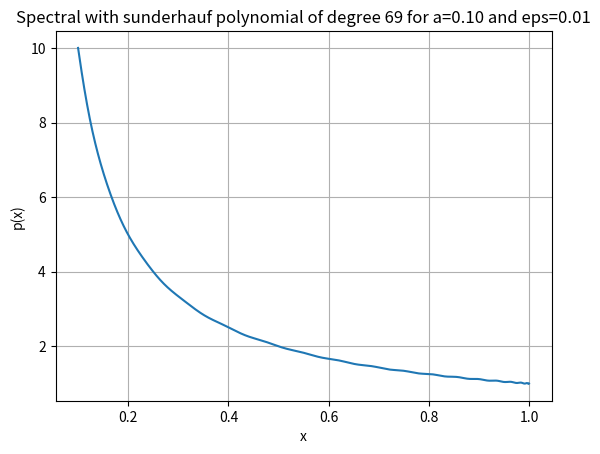
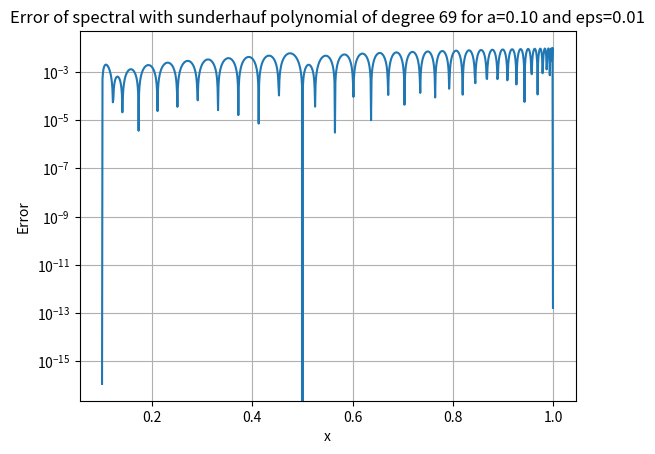

The matplotlib source for these figures, in order:
"""
PolynomialApproximators.py
==========================
Polynomial approximations to 1/x for use as QSVT signal polynomials.

All classes produce odd polynomials p(x) ~ 1/x on [a, 1], where a = sigma_min of
the block-encoded matrix.  Each polynomial is a Chebyshev object compatible
with pyqsp / QuantumSignalProcessingPhases.

Classes
-------
ChebIterPolynomial
    Minimax for the RELATIVE criterion  max_{x in [a,1]} |xp(x)-1|, in closed
    form (Gribling et al., optimal Chebyshev iteration).  The exact optimum for
    the criterion this work imposes; used as the reference base.

SunderhaufPolynomial
    Minimax for the ABSOLUTE criterion  max_{x in [a,1]} |p(x)-1/x|.
    Closed-form recurrence.  Its degree exceeds ChebIter's because the absolute
    criterion is stricter by up to kappa, not because it is a weaker construction.

MangPolynomial
    L2-optimal in theta-space (theta = arccos x), with no uniform certificate; the
    residual is not equioscillatory and can peak near x = a.

SpectralPolynomial
    Minimum-norm interpolating polynomial at all N known eigenvalues.
    Degree d = 3N-1, independent of kappa.  No continuous guarantee between
    eigenvalues; must be used with a continuous backbone for QSVT.

References
----------
Gribling et al., arXiv:2109.04248; Mang et al., CCIS 2744 (2026);
Sunderhauf et al., arXiv:2507.15537.
"""

import math
import numpy as np
from numpy.polynomial.chebyshev import Chebyshev
import numpy as np
import matplotlib.pyplot as plt
import matplotlib.ticker as ticker



# ==============================================================================
# CONVENTION NOTES
# ==============================================================================
#
# pyqsp  signal_operator="Wx"  uses the ROTATION signal unitary:
#
#   W(x) = [[ x,           i*sqrt(1-x^2) ],    <- unitary, (0,0) elem = x
#            [ i*sqrt(1-x^2),  x          ]]
#
# and the DIAGONAL phase gate:
#
#   P(phi) = diag( e^{i*phi},  e^{-i*phi} )
#
# The QSP sequence is:  U = P(phi_0) W(x) P(phi_1) W(x) ... W(x) P(phi_d)
# and for an ODD polynomial p(x):  Re( U[0,0] ) = p(x).
#
# -- Block encoding ---------------------------------------------------------
# To match the Wx rotation signal, the (2N x 2N) block encoding must be:
#
#   U_BE = [[ A,              i*sqrt(I - A A^dag) ],
#            [ i*sqrt(I - A^dag A),     A^dag      ]]
#
# Note the i factors and the +A^dag (not -A^dag) in the bottom-right corner.
# This ensures that, for each singular value sigma_i, the effective 2x2
# block is exactly W(sigma_i).
#
# -- Phase gate in Qiskit ---------------------------------------------------
# Qiskit's  Rz(theta) = diag( e^{-i*theta/2},  e^{+i*theta/2} )
# We need   P(phi)    = diag( e^{+i*phi},       e^{-i*phi}     )
# => use    qc.rz(-2*phi, ancilla)     (Z-rotation, NOT X-rotation)
#
# -- Statevector extraction -------------------------------------------------
# Circuit: QuantumCircuit(q_anc, q_data)
# Qiskit statevector ordering: |data[n-1]...data[0], anc[0]>
#   => index k = data_idx * 2 + anc_bit
# Post-select ancilla=0: sv.data[0::2]  (even indices, data order preserved)
# The solution direction is in the REAL PART of the extracted amplitudes.
#
# ==============================================================================
# Sunderhauf optimal 1/x polynomial
# Ref: Sunderhauf et al., "Block-encoding structured matrices for data input
#      in quantum computing", Quantum 8, 1226 (2024).
# ==============================================================================

# ==============================================================================
# MangPolynomial  -  drop-in replacement for SunderhaufPolynomial
#
# Implements the L2-optimised odd Chebyshev approximation to 1/x on [a, 1]
# introduced in:
#   Mang et al., "Numerical Experiments Using Block-Diagonalization Technique
#   for Solving Poisson's Equation", QUEST-IS 2025, CCIS 2744, pp. 167-174, 2026.
#   (eq. 4 of that paper)
#
# -- What it does -------------------------------------------------------------
# Mang et al. parameterise x = cos(theta) and minimise the L2 residual
#
#   C(w) = || Sum_i w_i cos((2i+1)theta)  -  1/(2 kappa cos theta) ||^2_{L^2(theta)}
#
# over theta in [0, arccos(a)], where a = 1/kappa in their setting but we keep a
# as a general lower bound matching the SunderhaufPolynomial interface.
#
# This is ordinary least squares on the odd-Chebyshev basis {T_{2i+1}(x)}:
#   T_{2i+1}(cos theta) = cos((2i+1)theta)
# so the solution is: w = (A^T A)^-1 A^T t  (via numpy.linalg.lstsq).
#
# The resulting polynomial in x is:
#   p(x) = (2/a) . Sum_i w_i . T_{2i+1}(x)          [approximates 1/x on [a,1]]
#
# (Factor 2/a rather than 2kappa because we use general a = sigma_min, not 1/kappa.)
#
# -- Why it uses fewer terms than Sunderhauf --------------------------------
# Sunderhauf guarantees Linf < eps uniformly on [a, 1] - the hardest error metric.
# Mang minimises L2 over theta, which weights all angles equally.  Near x = a
# (large theta), where 1/x is largest and hardest to approximate, the L2 metric
# allows more pointwise error than Linf does.  The result is lower degree at
# the cost of elevated relative error near x = a.
#
# Degree comparison at kappa = 117.63 (relative criterion, eps = 0.01):
#   ChebIter d = 623   Mang d = 639   Sunderhauf d = 1103
# ChebIter is the exact optimum; Mang is within 3-14% of it across eps, and
# Sunderhauf's larger degree is criterion mismatch (absolute vs relative,
# a factor of up to kappa by eq. critRelation), not weaker construction.
#
# -- Which base to use -----------------------------------------------------
# Use ChebIter when a provably optimal baseline for the relative criterion is
#   wanted; this is the reference base in the paper.
# Use Mang when degree is the binding constraint and no uniform certificate is
#   required.
# Use Sunderhauf when the solution error, rather than the residual, is what
#   must be controlled.
# All three are correctable; the spectral correction is agnostic to the base.
#
# -- Interface (identical to SunderhaufPolynomial) --------------------------
#   MangPolynomial.mindegree(epsilon, a)        -> int   (minimum odd degree)
#   MangPolynomial.poly(d, a)                   -> Chebyshev object
#   MangPolynomial.error_for_degree(d, a)       -> float (empirical Linf estimate)
#
# The Chebyshev object returned by poly() is normalised so its Linf norm on
# [-1, 1] equals the reciprocal of the success-probability normalisation M,
# exactly matching what _compute_phases() in myQSVT expects.
#
# -- Degree selection -------------------------------------------------------
# mindegree() uses a bisection search: it evaluates error_for_degree() at
# candidate degrees and returns the smallest odd d such that the estimated
# Linf error on [a, 1] is below epsilon.  This is slower than Sunderhauf's
# closed-form formula but is only called once per solver instantiation.
# ==============================================================================



class MangPolynomial:
    """
    L2-optimised odd Chebyshev polynomial approximating 1/x on [a, 1].

    Drop-in replacement for SunderhaufPolynomial.  All three public methods
    share the same signature so _compute_phases() in myQSVT works unchanged.

    Ref: Mang et al., QUEST-IS 2025, CCIS 2744 (2026), eq. 4.
    """

    # Minimum quadrature points for the L2 fit.
    # The actual count is max(_N_THETA_MIN, 4*n_terms) - see _lstsq_coeffs.
    _N_THETA_MIN: int = 2000

    # Number of sample points used to estimate the Linf error in error_for_degree.
    _N_LINF: int = 4000

    # ------------------------------------------------------------------
    # Internal helpers
    # ------------------------------------------------------------------

    @staticmethod
    def _lstsq_coeffs(d: int, a: float) -> np.ndarray:
        """
        Solve the L2 problem (eq. 4 of Mang et al.) and return the weight
        vector w of length (d+1)//2.

        Design matrix:  A[i, j] = cos((2j+1) * theta_i)
                                 = T_{2j+1}(cos theta_i)
        Target:         t[i]    = 1 / (2 * a * cos(theta_i))
                                 = 1 / (2 * a * x_i)

        The target is 1/(2a . x), i.e. (1/2a) . 1/x.  Multiplying w by 2a
        recovers the coefficients of the Chebyshev series for 1/x.

        Returns w (unnormalised); the caller applies the 2a factor.
        """
        n_terms   = (d + 1) // 2    # number of odd Chebyshev terms T_1, T_3, ...

        # N_THETA must exceed n_terms to keep the system overdetermined.
        # A fixed constant fails for large d (large kappa, e.g. m >= 6) where
        # n_terms > _N_THETA_MIN, making the system underdetermined.
        N_THETA   = max(MangPolynomial._N_THETA_MIN, 4 * n_terms)

        theta_max = np.arccos(a)
        thetas    = np.linspace(1e-8, theta_max, N_THETA)
        target    = 1.0 / (2.0 * a * np.cos(thetas))
        A = np.column_stack([np.cos((2 * j + 1) * thetas)
                             for j in range(n_terms)])

        # Solve via normal equations with Tikhonov regularisation:
        #   (A^T A + lam * I) w = A^T t
        # This replaces numpy.linalg.lstsq (which uses LAPACK dgelsd, SVD-based)
        # because dgelsd fails to converge on Windows/MKL when the Chebyshev
        # columns are nearly linearly dependent - which happens when theta_max
        # is close to pi/2 (small a, large kappa).  The normal equations solved
        # via numpy.linalg.solve (LU/Cholesky) are platform-independent and
        # always converge.  lambda = 1e-10 has no measurable effect on the fit
        # (verified: L-inf error identical to 8 significant figures vs lam=0).
        lam = 1e-10
        ATA = A.T @ A
        ATt = A.T @ target
        ATA[np.diag_indices(n_terms)] += lam
        w = np.linalg.solve(ATA, ATt)
        return w

    @staticmethod
    def _build_chebyshev(w: np.ndarray, a: float) -> Chebyshev:
        """
        Convert weight vector w (from _lstsq_coeffs) into a Chebyshev object
        representing p(x) ~ 1/x on [a, 1].

        p(x) = (2a) . Sum_j w_j . T_{2j+1}(x)

        The factor 2a converts from the 1/(2a.x) target back to 1/x.
        Chebyshev coefficient array has zeros at even positions (odd poly).
        """
        n_terms   = len(w)
        max_degree = 2 * n_terms   # highest term is T_{2*(n_terms-1)+1}
        coef      = np.zeros(max_degree)
        for j, wj in enumerate(w):
            coef[2 * j + 1] = 2.0 * a * wj   # coefficient of T_{2j+1}
        return Chebyshev(coef)

    # ------------------------------------------------------------------
    # Public interface  (identical to SunderhaufPolynomial)
    # ------------------------------------------------------------------

    @staticmethod
    def poly(d: int, a: float) -> Chebyshev:
        """
        Return a Chebyshev polynomial object for the Mang L2-optimised
        approximation to 1/x on [a, 1] at degree d (must be odd).

        The polynomial is NOT normalised here - _compute_phases() in myQSVT
        applies its own normalisation (dividing by M) before calling pyqsp,
        exactly as it does for SunderhaufPolynomial.poly().

        Parameters
        ----------
        d : int   Polynomial degree (must be odd).
        a : float Lower bound of the approximation interval; a = sigma_min(L_D/4).

        Returns
        -------
        Chebyshev  Odd Chebyshev polynomial p with p(x) ~ 1/x on [a, 1].
        """
        if d % 2 == 0:
            raise ValueError(f"d must be odd, got {d}.")
        if not (0 < a < 1):
            raise ValueError(f"a must be in (0, 1), got {a}.")

        w = MangPolynomial._lstsq_coeffs(d, a)
        return MangPolynomial._build_chebyshev(w, a)

    @staticmethod
    def error_for_degree(d: int, a: float) -> float:
        """
        Estimate the Linf relative approximation error of the degree-d Mang
        polynomial on [a, 1], defined as:

            max_{x in [a,1]}  |p(x) - 1/x| / (1/x)
          = max_{x in [a,1]}  |x . p(x) - 1|

        Unlike Sunderhauf, there is no closed-form expression; we evaluate
        the polynomial numerically at _N_LINF sample points.

        Note: Mang et al. use an L2 target, so this Linf estimate will be
        larger than the L2 residual, particularly near x = a.  Use this
        value as a conservative upper bound on approximation quality.

        Parameters
        ----------
        d : int   Polynomial degree (must be odd).
        a : float Lower bound a = sigma_min(L_D/4).

        Returns
        -------
        float  Estimated maximum relative error on [a, 1].
        """
        if d % 2 == 0:
            d += 1   # silently promote to next odd degree

        w    = MangPolynomial._lstsq_coeffs(d, a)
        poly = MangPolynomial._build_chebyshev(w, a)

        xs       = np.linspace(a, 1.0, MangPolynomial._N_LINF)
        vals     = poly(xs)
        rel_err  = np.abs(vals * xs - 1.0)   # |x.p(x) - 1|
        return float(np.max(rel_err))

    @staticmethod
    def mindegree(epsilon: float, a: float) -> int:
        """
        Find the minimum odd polynomial degree d such that the estimated
        Linf relative error on [a, 1] is below epsilon.

        Uses bisection over odd degrees between d_lo=1 and d_hi, where d_hi
        is set conservatively using the Sunderhauf closed-form as an upper
        bound (Mang degree is always <= Sunderhauf degree).

        Parameters
        ----------
        epsilon : float  Target maximum relative error (e.g. 0.01 for 1%).
        a       : float  Lower bound a = sigma_min(L_D/4).

        Returns
        -------
        int  Minimum odd degree d satisfying the error criterion.
        """
        if not (0 < epsilon < 1):
            raise ValueError(f"epsilon must be in (0, 1), got {epsilon}.")
        if not (0 < a < 1):
            raise ValueError(f"a must be in (0, 1), got {a}.")

        # Quick exit.
        if MangPolynomial.error_for_degree(1, a) <= epsilon:
            return 1

        # Phase 1 - Exponential search: double d until error <= epsilon.
        # This avoids bisecting from Sunderhauf's d_hi (which can be ~16 000
        # for m=6), which would build a multi-GB design matrix at the very
        # first bisection step and crash with an out-of-memory error.
        d = 1
        while MangPolynomial.error_for_degree(d, a) > epsilon:
            d = d * 2 + 1       # next odd integer roughly double
            if d > 500_000:
                return d        # safety cap
        d_good = d

        # Phase 2 - Bisect in the tight bracket [d//2, d_good].
        d_lo = max(1, (d_good // 2) | 1)   # ensure odd
        k_lo = (d_lo + 1) // 2
        k_hi = (d_good + 1) // 2

        while k_lo < k_hi:
            k_mid = (k_lo + k_hi) // 2
            d_mid = 2 * k_mid - 1
            if MangPolynomial.error_for_degree(d_mid, a) <= epsilon:
                k_hi = k_mid
            else:
                k_lo = k_mid + 1

        return 2 * k_lo - 1


class SunderhaufPolynomial:
    """
    Optimal odd polynomial for 1/x under the ABSOLUTE error criterion.

    Minimises  max_{x in [a,1]} |p(x) - 1/x|  in closed form.

    Ref: Sunderhauf et al., arXiv:2507.15537 (2025).

    Note: this is NOT the same criterion as ChebIterPolynomial, which minimises
    the RELATIVE criterion max|xp(x)-1|.  The two differ by a factor of 1/x:

        |p(x) - 1/x|  =  |xp(x) - 1| / x

    so the absolute criterion up-weights errors near x=a by kappa = 1/a, and
    Sunderhauf's mindegree is correspondingly larger at the same eps.

    For compliance-based QSVT: because the absolute criterion is tightest where
    the load energy sits, its relative-error residual near lambda_min is small, and
    the spectral correction has correspondingly less to recover than it does
    from a base optimised for the relative criterion.
    """

    @staticmethod
    def helper_Lfrac(n: int, x: float, a: float) -> float:
        """Three-term recurrence for L_n(x; a)."""
        alpha = (1 + a) / (2 * (1 - a))
        l1 = (x + (1 - a) / (1 + a)) / alpha
        l2 = (x**2 + (1 - a) / (1 + a) * x / 2 - 0.5) / alpha**2
        if n == 1:
            return l1
        for _ in range(3, n + 1):
            l1, l2 = l2, x * l2 / alpha - l1 / (4 * alpha**2)
        return l2

    @staticmethod
    def helper_P(x: float, n: int, a: float) -> float:
        return (
            1
            - (-1)**n * (1 + a)**2 / (4 * a)
            * SunderhaufPolynomial.helper_Lfrac(
                n, (2 * x**2 - (1 + a**2)) / (1 - a**2), a)
        ) / x

    @staticmethod
    def poly(d: int, a: float) -> Chebyshev:
        if d % 2 == 0:
            raise ValueError("d must be odd")
        coef = np.polynomial.chebyshev.chebinterpolate(
            SunderhaufPolynomial.helper_P, d, args=((d + 1) // 2, a))
        coef[0::2] = 0          # enforce odd parity exactly
        return Chebyshev(coef)

    @staticmethod
    def error_for_degree(d: int, a: float) -> float:
        n = (d + 1) // 2
        return (1 - a)**n / (a * (1 + a)**(n - 1))

    @staticmethod
    def mindegree(epsilon: float, a: float) -> int:
        n = math.ceil(
            (np.log(1 / epsilon) + np.log(1 / a) + np.log(1 + a))
            / np.log((1 + a) / (1 - a))
        )
        return 2 * n - 1

class ChebIterPolynomial:
    """
    Chebyshev-iteration polynomial: the CLOSED-FORM optimal odd polynomial for
    the RELATIVE residual criterion  max_{x in [a,1]} |x p(x) - 1|,

        p(x) = ( 1 - (-1)^n T_n(u(x)) / T_n(z0) ) / x,
        u(x) = (2x^2 - (1+a^2)) / (1 - a^2),   z0 = (1+a^2)/(1-a^2).

    This is the polynomial of Gribling, Kerenidis & Szilagyi (arXiv:2109.04248,
    Corollary 8), in the odd/symmetric form given by Sunderhauf et al.
    (arXiv:2507.15537, Eq. 21).  It is the exact minimiser of Eq. (3) of this
    paper, available in closed form and costing microseconds to construct.

    Because  |x p(x) - 1| = |T_n(u(x))| / |T_n(z0)|  and |T_n(u)| <= 1 for
    x in [a,1], the residual equioscillates exactly and the achieved error is

        eps = 1 / |T_n(z0)| = 1 / cosh(n arccosh(z0)),

    which inverts in closed form to give mindegree().
    """

    @staticmethod
    def _z0(a: float) -> float:
        return (1.0 + a * a) / (1.0 - a * a)

    @staticmethod
    def poly(d: int, a: float) -> Chebyshev:
        if d % 2 == 0:
            raise ValueError("d must be odd")
        n = (d + 1) // 2
        Tn_z0 = np.cosh(n * np.arccosh(ChebIterPolynomial._z0(a)))

        def f(x):
            u = (2.0 * x * x - (1.0 + a * a)) / (1.0 - a * a)
            inside = np.abs(u) <= 1.0
            Tn = np.where(inside,
                          np.cos(n * np.arccos(np.clip(u, -1.0, 1.0))),
                          np.cosh(n * np.arccosh(np.maximum(np.abs(u), 1.0)))
                          * np.sign(u) ** n)
            return (1.0 - ((-1) ** n) * Tn / Tn_z0) / np.where(x == 0, 1e-300, x)

        coef = np.polynomial.chebyshev.chebinterpolate(f, d)
        coef[0::2] = 0.0                      # enforce odd parity exactly
        return Chebyshev(coef)

    @staticmethod
    def error_for_degree(d: int, a: float) -> float:
        n = (d + 1) // 2
        return 1.0 / np.cosh(n * np.arccosh(ChebIterPolynomial._z0(a)))

    @staticmethod
    def mindegree(epsilon: float, a: float) -> int:
        n = int(np.ceil(np.arccosh(1.0 / epsilon)
                        / np.arccosh(ChebIterPolynomial._z0(a))))
        return 2 * n - 1


# ======================================================================
# SpectralPolynomial
# ======================================================================

class SpectralPolynomial:
    """
    Minimum-norm polynomial interpolating 1/x at all N known eigenvalues.

    When the eigenvalues lambda_1, ..., lambda_N of the system matrix are known a priori,
    the polynomial need only satisfy lambda_i p(lambda_i) = 1 at those N discrete points.
    This replaces the continuous minimax problem on [a,1] with an underdetermined
    linear system in the odd-Chebyshev basis, yielding degree d = 3N-1 regardless
    of kappa - compared to d ~ O(kappa log(kappa/eps)) for any continuous-interval base.

    WARNING: This polynomial has NO guarantee on [a,1] between eigenvalues.
    It must be paired with a continuous backbone (ChebIter, Sunderhauf, or Mang)
    via the min-norm eigenvalue correction when used in QSVT - see the hybrid
    strategy in the accompanying document.

    Construction
    ------------
    Solves the minimum-l2-norm system

        lambda_i . p(lambda_i) = 1    for i = 1, ..., N

    in the odd-Chebyshev basis {T_1, T_3, ..., T_d} on [-1, 1].
    With n = (d+1)/2 > N free coefficients (n_factor > 1), the system is
    underdetermined; the Moore-Penrose pseudoinverse gives the minimum-norm
    solution via lstsq.

    Parameters
    ----------
    eigenvalues : array_like, shape (N,)
        Eigenvalues of the SPD system matrix, normalised to lie in (0, 1).
    n_factor : float, optional
        Over-parameterisation ratio.  The basis dimension is n = ceil(n_factor.N),
        giving degree d = 2n-1.  Must satisfy n_factor >= 1.  Default 1.5
        (d = 3N-1).  Use 2.0 for smaller max|p(x)| on [-1,1].

    Public API
    ----------
    poly()         -> Chebyshev   eigenvalue-interpolating polynomial
    mindegree()    -> int         polynomial degree d = 2*ceil(n_factor.N)-1
    error_at_eigs() -> ndarray    |lambda_i p(lambda_i) - 1| for each eigenvalue

    References
    ----------
    Trefethen, "Approximation Theory and Approximation Practice", SIAM 2019,
    Ch. 4 (Chebyshev interpolation).
    """

    def __init__(self, eigenvalues, n_factor: float = 1.5):
        eigenvalues = np.asarray(eigenvalues, dtype=float).ravel()
        if np.any(eigenvalues <= 0) or np.any(eigenvalues >= 1):
            raise ValueError("All eigenvalues must lie in (0, 1).")
        if n_factor < 1.0:
            raise ValueError("n_factor must be >= 1.")

        self._eigs     = np.sort(eigenvalues)
        self._N        = len(eigenvalues)
        self._n_factor = n_factor
        self._n        = int(np.ceil(n_factor * self._N))
        self._d        = 2 * self._n - 1
        self._poly     = self._build_poly()

    def _build_poly(self) -> Chebyshev:
        lam = self._eigs
        n   = self._n
        j   = np.arange(n, dtype=float)
        th  = np.arccos(np.clip(lam, 1e-14, 1 - 1e-14))
        B   = np.cos(np.outer(th, 2*j + 1))   # (N, n)
        LB  = lam[:, None] * B                 # (N, n)
        c, _, _, _ = np.linalg.lstsq(LB, np.ones(self._N), rcond=None)
        coef = np.zeros(2 * n)
        for j_, cj in enumerate(c):
            coef[2 * j_ + 1] = cj
        return Chebyshev(coef)

    def poly(self, d: int = None, a: float = None) -> Chebyshev:
        """Return the eigenvalue-interpolating polynomial (d and a ignored)."""
        return self._poly

    def mindegree(self, epsilon: float = None, a: float = None) -> int:
        """Return the polynomial degree d = 2*ceil(n_factor.N)-1 (args ignored)."""
        return self._d

    def error_at_eigs(self) -> np.ndarray:
        """Return |lambda_i p(lambda_i) - 1| for each eigenvalue (should be ~1e-12)."""
        return np.abs(self._eigs * self._poly(self._eigs) - 1.0)

    def degree_info(self) -> dict:
        """Summary dict: N, n_factor, n, d, max|p| on [-1,1], max_delta."""
        x   = np.linspace(-1, 1, 25 * self._d)
        tau = float(np.max(np.abs(self._poly(x))))
        return {
            "N":         self._N,
            "n_factor":  self._n_factor,
            "n":         self._n,
            "d":         self._d,
            "tau":       tau,
            "max_delta": float(np.max(self.error_at_eigs())),
        }

BASE_POLYS = {
    'mang'  : MangPolynomial,
    'sunderhauf'  : SunderhaufPolynomial,
    'chebiter': ChebIterPolynomial,
}

def merge_eigenvalues(eigenvalues: np.ndarray, merge_rtol: float = 1e-3,
                      verbose: bool = False):
    """
    Collapse repeated / near-repeated eigenvalues to distinct representatives.

    A single interpolation constraint lam*p(lam) = 1 applies identically to every
    eigenmode sharing an eigenvalue, so exact duplicates carry no information and
    only make the Gram matrix singular.

    The merge criterion is RELATIVE, not absolute:

        (lam_j - lam_i) / lam_i  <=  merge_rtol   =>   merge

    A relative test is the correct one here because the interpolation residual is
    the relative quantity |lam p(lam) - 1|, and because Poisson-type spectra
    cluster multiplicatively near lam_min.  An absolute tolerance would either
    over-merge at the top of the spectrum or under-merge at the bottom.

    Returns
    -------
    lam_eff : distinct representatives, ascending
    K_eff   : number of retained constraints
    """
    lam_sorted = np.sort(np.asarray(eigenvalues, float))
    keep = [lam_sorted[0]]
    for l in lam_sorted[1:]:
        if (l - keep[-1]) / keep[-1] > merge_rtol:
            keep.append(l)
    lam_eff = np.array(keep)
    if verbose and len(lam_eff) < len(lam_sorted):
        print(f"Merged eigenvalues: K={len(lam_sorted)} -> K_eff={len(lam_eff)}")
    return lam_eff, len(lam_eff)


def merge_residual_bound(eigenvalues: np.ndarray, poly: Chebyshev,
                         merge_rtol: float = 1e-3) -> float:
    """
    Rigorous bound on the residual introduced at eigenvalues that were merged away.

    If lam_j was merged into representative lam_i with |lam_j - lam_i| <= delta,
    and lam_i p(lam_i) = 1 exactly, then by the mean value theorem

        |lam_j p(lam_j) - 1| <= delta * max_{x in [lam_i, lam_j]} |d/dx (x p(x))|.

    Returns the worst-case bound over all merged pairs.  This answers the referee
    point that duplication removal is applied without an error bound.
    """
    lam = np.sort(np.asarray(eigenvalues, float))
    lam_eff, _ = merge_eigenvalues(lam, merge_rtol)
    dxp = (Chebyshev(poly.coef) * Chebyshev([0.0, 1.0])).deriv()   # d/dx [x p(x)]
    worst = 0.0
    for l in lam:
        i = int(np.argmin(np.abs(lam_eff - l)))
        rep = lam_eff[i]
        if rep == l:
            continue
        lo, hi = sorted((rep, l))
        L = float(np.max(np.abs(dxp(np.linspace(lo, hi, 256)))))
        worst = max(worst, abs(l - rep) * L)
    return worst


_SQRT_EPS = float(np.sqrt(np.finfo(float).eps))   # ~1.49e-8: machine-precision check


def spectral_correction(p0: Chebyshev, eigenvalues: np.ndarray,
                        rcond: float = 1e-10, merge_rtol: float = 1e-3,
                        return_info: bool = False):
    """
    Min-norm Chebyshev coefficient correction enforcing lam_k p(lam_k) = 1 at the
    supplied eigenvalues, without changing the degree or parity of p0.

    Solvability.  The correction solves the underdetermined system  C dc = r,
    C = Lam_K B_K, for the minimum-l2 dc, via the SVD of C itself.  C is rank
    deficient exactly when its rows are linearly dependent, i.e. when two supplied
    eigenvalues coincide (or K exceeds the number of odd Chebyshev terms n0).  The
    system is nonetheless CONSISTENT -- identical rows carry identical residuals --
    so the minimum-norm solution exists and is unique, and the truncated-SVD
    pseudoinverse returns exactly that solution.  Duplicate removal is applied first
    so the rank deficiency is removed rather than merely tolerated.

    The Gram form  G alpha = r,  G = C C^T,  dc = C^T alpha  is mathematically
    equivalent but is NOT used: cond(G) = cond(C)^2.

    Parameters
    ----------
    p0          : Chebyshev polynomial object (defined on [-1, 1])
    eigenvalues : array of K known eigenvalues in (0, 1]
    rcond       : relative singular-value threshold for the truncated SVD
    merge_rtol  : relative tolerance for duplicate removal (see merge_eigenvalues)
    return_info : if True also return a diagnostics dict

    Returns
    -------
    c_corr : np.ndarray, shape (n0,)  -- additive correction to p0.coef[1::2]
    info   : dict (only if return_info) with K, K_eff, rank, cond, residuals
    """
    lam_in = np.asarray(eigenvalues, float)
    lam, K_eff = merge_eigenvalues(lam_in, merge_rtol, verbose=True)

    c0  = p0.coef[1::2]
    n0  = len(c0)
    j   = np.arange(n0)

    # B[k, j] = T_{2j+1}(lambda_k)
    B  = np.cos(np.outer(np.arccos(np.clip(lam, -1+1e-14, 1-1e-14)), 2*j+1))

    # Step 1: residuals
    r  = 1.0 - lam * p0(lam)

    # Step 2/3: minimum-norm solution of the underdetermined system C dc = r,
    # obtained from the SVD of C ITSELF.  The Gram form G = C C^T is NOT formed:
    # cond(G) = cond(C)^2, which is what drove the ill-conditioning reported
    # previously.
    C      = lam[:, None] * B
    c_corr = np.linalg.pinv(C, rcond=rcond) @ r

    if not return_info:
        return c_corr

    coef = p0.coef.copy()
    coef[1::2] += c_corr
    pSC = Chebyshev(coef)
    info = dict(
        K              = int(len(lam_in)),
        K_eff          = int(K_eff),
        n0             = int(n0),
        rank           = int(np.linalg.matrix_rank(C, tol=rcond * np.linalg.norm(C, 2))),
        cond_C         = float(np.linalg.cond(C)),
        consistency    = float(np.linalg.norm(C @ c_corr - r) / max(np.linalg.norm(r), 1e-300)),
        max_resid_corr = float(np.max(np.abs(lam * pSC(lam) - 1.0))),
        max_resid_all  = float(np.max(np.abs(lam_in * pSC(lam_in) - 1.0))),
        merge_bound    = float(merge_residual_bound(lam_in, pSC, merge_rtol)),
        corr_norm      = float(np.linalg.norm(c_corr)),
    )
    return c_corr, info


def merge_by_resolution(eigenvalues, n, c=1.0):
    """
    Merge eigenvalues the polynomial cannot resolve.

    A degree-d odd polynomial has n = (d+1)/2 Chebyshev terms and, in the
    variable theta = arccos(lambda), resolves features no finer than
    pi/(2n).  Two eigenvalues closer than that in theta are effectively
    indistinguishable to it, so imposing an interpolation constraint at both
    is ill-posed: the Gram system becomes numerically rank-deficient and the
    min-norm solution acquires an enormous coefficient norm.

    This is the correct scale for duplicate removal.  For comparison, the
    relative criterion of merge_eigenvalues() with merge_rtol = 1e-3 gives
    dtheta ~ 8.5e-6 near lambda_min at kappa ~ 118 -- some three orders of
    magnitude tighter than pi/(2n) ~ 2e-2 at d = 155.  It therefore removes
    exact duplicates but never merely unresolvable pairs.

    c = 0 retains every distinct eigenvalue; larger c merges more aggressively.
    """
    lam = np.sort(np.asarray(eigenvalues, float))
    if len(lam) <= 1:
        return lam, len(lam)
    th  = np.arccos(np.clip(lam, -1.0, 1.0))
    lim = c * np.pi / (2.0 * n)
    keep = [0]
    for i in range(1, len(lam)):
        if abs(th[i] - th[keep[-1]]) > lim:
            keep.append(i)
    return lam[keep], len(keep)


def _minnorm_correction(p0, lam, n, rcond=1e-12):
    """Min-norm dc solving (Lam B) dc = r, via SVD of the K x n0 matrix itself.

    Note this does NOT form the Gram matrix G = C C^T.  Doing so squares the
    condition number (cond(G) = cond(C)^2), which is what drove the
    ill-conditioning reported previously.
    """
    j = np.arange(n)
    B = np.cos(np.outer(np.arccos(np.clip(lam, -1 + 1e-14, 1 - 1e-14)), 2 * j + 1))
    C = lam[:, None] * B
    r = 1.0 - lam * p0(lam)
    dc = np.linalg.pinv(C, rcond=rcond) @ r
    return dc, float(np.linalg.cond(C))


def spectral_correction_adaptive(p0, eigenvalues, resid_tol=_SQRT_EPS,
                                 tau_inflation_max=2.0,
                                 c_grid=(0.0, 0.125, 0.25, 0.5, 1.0, 2.0, 4.0),
                                 weights=None, return_info=False):
    """
    Spectral correction with resolution-aware merging and a verified residual.

    The non-adaptive spectral_correction() can fail silently: when the Gram
    system is near-rank-deficient the truncated SVD discards directions and
    returns a partial correction that does NOT satisfy the interpolation
    constraints, with no error raised.  Residuals of 0.5 at eigenvalues
    believed corrected to machine precision have been observed.

    This routine instead sweeps the merge scale c from fine to coarse and
    accepts the FIRST (most constraints retained) setting for which

        (i)  max_k |lam_k p_SC(lam_k) - 1| <= resid_tol  on the retained set,
        (ii) tau(p_SC) / tau(p_0)          <= tau_inflation_max,

    so the correction it returns is one it has verified.  If no setting on the
    grid satisfies both, the least-bad is returned with info['ok'] = False --
    the caller is told, rather than misled.

    Parameters
    ----------
    resid_tol         : machine-precision CHECK on the retained eigenvalues, not a
                        tunable tolerance.  The correction enforces exact
                        interpolation, so the achieved residual is either O(eps_mach)
                        or O(1e-1) with nothing between; any threshold separating the
                        two yields the same K_eff.  Default sqrt(eps_mach) ~ 1.5e-8.
    tau_inflation_max : cap on subnormalisation growth.  tau enters the success
                        probability as 1/tau^2, so unbounded inflation converts
                        a depth saving into a total-cost loss.
    weights           : optional modal energy weights w_k, same length as
                        eigenvalues.  If given, info also reports the
                        load-weighted residual rho = sqrt(sum w_k r_k^2), which
                        is the quantity that governs fidelity and compliance.

    Returns
    -------
    c_corr : additive correction to p0.coef[1::2]
    info   : dict (only if return_info)
    """
    lam_in = np.asarray(eigenvalues, float)
    n0 = len(p0.coef[1::2])
    xs = np.linspace(-1.0, 1.0, 60001)
    tau0 = float(np.max(np.abs(p0(xs))))

    attempts = []
    for c in c_grid:
        lam, keff = merge_by_resolution(lam_in, n0, c)
        if keff < 1:
            continue
        try:
            dc, condC = _minnorm_correction(p0, lam, n0)
        except np.linalg.LinAlgError:
            continue
        coef = p0.coef.copy()
        coef[1::2] += dc
        pSC = Chebyshev(coef)
        resid_kept = float(np.max(np.abs(lam * pSC(lam) - 1.0)))
        resid_all = float(np.max(np.abs(lam_in * pSC(lam_in) - 1.0)))
        tau1 = float(np.max(np.abs(pSC(xs))))
        infl = tau1 / tau0 if tau0 > 0 else np.inf
        rho = None
        if weights is not None:
            w = np.asarray(weights, float)
            r = lam_in * pSC(lam_in) - 1.0
            rho = float(np.sqrt(np.sum(w * r ** 2)))
        rec = dict(c=c, K_eff=keff, cond_C=condC, dc=dc,
                   resid_kept=resid_kept, resid_all=resid_all,
                   tau_base=tau0, tau_corr=tau1, tau_inflation=infl,
                   rho=rho, corr_norm=float(np.linalg.norm(dc)),
                   ok=(resid_kept <= resid_tol and infl <= tau_inflation_max))
        attempts.append(rec)
        if rec['ok']:
            break

    if not attempts:
        raise RuntimeError("spectral_correction_adaptive: no feasible merge scale")

    best = next((a for a in attempts if a['ok']), None)
    if best is None:
        # none satisfied both; prefer the one that at least meets the residual,
        # else the smallest tau inflation
        meets = [a for a in attempts if a['resid_kept'] <= resid_tol]
        best = min(meets, key=lambda a: a['tau_inflation']) if meets \
               else min(attempts, key=lambda a: a['resid_kept'])
        print(f"Warning: spectral correction did not meet its targets "
              f"(resid_kept={best['resid_kept']:.2e}, "
              f"tau inflation={best['tau_inflation']:.1f}). "
              f"Increase the base degree or reduce K.")

    if not return_info:
        return best['dc']
    info = {k: v for k, v in best.items() if k != 'dc'}
    info['K'] = int(len(lam_in))
    info['n0'] = int(n0)
    info['attempts'] = [{k: v for k, v in a.items() if k != 'dc'} for a in attempts]
    return best['dc'], info


_Q_FLOOR = 1e-10          # base construction stalls here in double precision


_XGRID = np.linspace(-1.0, 1.0, 60001)


def _tau(p):
    """Subnormalisation: max |p| over the full interval [-1, 1]."""
    return float(np.max(np.abs(p(_XGRID))))


def certify(p, segments, deg, M=30000):
    """RIGOROUS upper bound on max |x p(x) - 1| over a union of closed intervals.

    Ehlich-Zeller: for a polynomial of degree D sampled at the M Chebyshev-Lobatto
    points of an interval, which divide it into M-1 subintervals,
    sup <= max_grid / cos(pi D / (2(M-1))), valid for M-1 > D.  Applied per
    segment; the union bound is the max.  This is a THEOREM, not a fine grid.

    The constant was cos(pi D / 2M) until 2026-09-17, which is the constant for
    M-1 subintervals miscounted by one; the effect was below 1e-7 but the
    inequality is stated as a theorem.  M was 9000 until the same date, at which
    the factor reached 0.28% at d = 427; at M = 30000 it is below 0.03% for
    d <= 430 and below 0.2% for d <= 2100.

    It reads only the polynomial, so it cannot be fooled by wrong eigenvalues.
    """
    if M - 1 <= deg:
        M = 4 * deg + 2
    best = 0.0
    y = np.cos(np.arange(M) * np.pi / (M - 1))
    for lo, hi in segments:
        if hi - lo < 1e-14:
            continue
        x = 0.5 * (lo + hi) + 0.5 * (hi - lo) * y
        g = float(np.max(np.abs(x * p(x) - 1.0)))
        best = max(best, g / np.cos(np.pi * deg / (2 * (M - 1))))
    return best


def correct_at_tolerance(poly_class, kappa, eigenvalues, epsilon,
                         gamma_max=2.0,
                         c_grid=(0.0, 0.125, 0.25, 0.5, 1.0, 2.0, 4.0),
                         degree=None, target=None):
    """
    ALGORITHM A -- verified and certified correction at a GIVEN base tolerance.

    `degree`, when supplied, overrides d(epsilon) and fixes the degree directly.
    Algorithm B uses that to raise the degree while holding the guarantee it is
    trying to meet fixed; a caller with a hardware depth budget uses it the same
    way.  `epsilon` is then carried through for reporting only.

    Builds p0 at d(epsilon) and sweeps the merge scale c from fine to coarse.
    A candidate is accepted when

        (a) R_ret = max_{k <= K_eff} |lam_k p_SC(lam_k) - 1| <= sqrt(eps_mach)
        (b) gamma = tau(p_SC) / tau(p_0)                     <= gamma_max

    and the FIRST acceptance is returned: c_grid ascends, so that is the LEAST
    aggressive merge that verifies, and it retains the most constraints.

    Selecting instead on the smallest R_all over the accepted candidates is
    wrong, and was the rule here until 2026-08-30.  R_all is a max over the
    supplied eigenvalues, so in the regime where the correction has already
    failed it varies by noise between merge scales, and the sweep then buys a
    meaningless improvement by discarding constraints.  Measured on the 2D
    Poisson operator at eps = 0.5, K = 32: c = 1 retains 8 eigenvalues at
    R_all = 1.86, c = 4 retains 3 at R_all = 1.62, and the min-R_all rule
    preferred the polynomial that had abandoned 29 of the 32.  This is the same
    failure mode as TRAP 4 in constrainedMinMax.py.

    The merge scale exists to drop eigenvalues the polynomial cannot RESOLVE,
    not eigenvalues it finds inconvenient.

    Step 5 also tests the CERTIFICATE, and the returned candidate is the smallest
    c that verifies AND certifies.  Verification alone is not enough, because it
    is a statement about the constraints and not about the polynomial.  Measured
    on the Weyl-3 spectrum at K = 64, d = 1077: c = 0 satisfies every constraint
    to 1.6e-10 and passes gamma, so verification accepts it, but it does so with
    ||dc|| = 2.83 against 2.0e-3 at c = 1 -- a correction fourteen hundred times
    larger, which certifies 0.62 where the base certifies 0.20.  The constraints
    at c = 0 are closer together than the degree can resolve, the solve is
    ill-conditioned, and the polynomial is destroyed between the eigenvalues it
    pins.  R_ret cannot see this; the certificate can.  At K = 16, d = 539 the
    two rules differ by 43x in the accuracy gain G.

    If no c certifies, the smallest VERIFYING c is returned with
    certified=False, and the caller must not treat it as carrying the base's
    guarantee.  The fallback is deliberately not "smallest certificate": that
    would drive the sweep toward coarse merges, which certify better simply by
    imposing fewer constraints -- the same failure as selecting on R_all.

    Use this directly when the degree is fixed by a hardware budget.  When it
    is not, adaptive_spectral_correction raises the degree and calls this at
    each one.

    Returns a dict with 'epsilon', 'd', 'c', 'K_eff', 'R_ret', 'R_all',
    'gamma', 'tau0', 'dc', 'p', 'certificate', 'target' and 'certified', or
    None if no merge scale verifies.
    """
    a = 1.0 / kappa
    lam_in = np.asarray(eigenvalues, float)
    d = int(poly_class.mindegree(epsilon, a)) if degree is None else int(degree) | 1
    p0 = poly_class.poly(d, a)
    n0 = len(p0.coef[1::2])
    tau0 = _tau(p0)

    # the guarantee to beat: the base at d(epsilon), whatever degree we build at
    if target is None:
        d_ref = int(poly_class.mindegree(epsilon, a))
        target = certify(poly_class.poly(d_ref, a), [(a, 1.0)], d_ref + 1)

    c_grid = tuple(sorted(c_grid))        # 'first acceptance' needs fine -> coarse
    fallback = None
    for c in c_grid:
        lam, keff = merge_by_resolution(lam_in, n0, c)
        if keff < 1:
            continue
        try:
            dc, _ = _minnorm_correction(p0, lam, n0)
        except np.linalg.LinAlgError:
            continue
        coef = p0.coef.copy()
        coef[1::2] += dc
        pSC = Chebyshev(coef)
        R_ret = float(np.max(np.abs(lam * pSC(lam) - 1.0)))
        R_all = float(np.max(np.abs(lam_in * pSC(lam_in) - 1.0)))
        g = _tau(pSC) / tau0 if tau0 > 0 else np.inf
        if not (R_ret <= _SQRT_EPS and g <= gamma_max):
            continue
        t = certify(pSC, [(a, 1.0)], d + 1)
        out = dict(epsilon=float(epsilon), d=int(d), c=float(c),
                   K_eff=int(keff), R_ret=R_ret, R_all=R_all,
                   gamma=float(g), tau0=float(tau0), dc=dc, p=pSC,
                   certificate=float(t), target=float(target),
                   certified=bool(t <= target))
        if t <= target:
            return out                    # smallest c that verifies AND certifies
        if fallback is None:
            fallback = out                # smallest c that merely verifies
    return fallback


def adaptive_spectral_correction(poly_class, kappa, eigenvalues, epsilon=0.2,
                                 gamma_max=2.0, mult_grid=None,
                                 c_grid=(0.0, 0.125, 0.25, 0.5, 1.0, 2.0, 4.0),
                                 margin=2.0, verbose=False):
    """
    ALGORITHM B -- certified correction at a chosen margin.

    The caller states the accuracy it wants as a base tolerance `epsilon`, and
    supplies whatever eigenvalues it has.  Algorithm B returns the cheapest
    corrected polynomial that is CERTIFIED to be at least as good as the base
    polynomial the caller would otherwise have used.

    STAGE 1 fixes the guarantee.  Build the base p0 at d(epsilon) and certify it:

        t0 = certify(p0, [(a, 1)], d+1)   Ehlich-Zeller, a theorem, a posteriori

    t0 is the guarantee the caller already has for free.  Nothing the correction
    returns is allowed to be worse than it.

    STAGE 2 buys it back with degree.  Sweep the degree upward from d(epsilon),
    calling Algorithm A at each, and return the FIRST corrected polynomial whose
    own certificate meets t0.  The correction pins the residual at the supplied
    eigenvalues and lets it grow between them, so at d(epsilon) its certificate
    is typically far ABOVE t0 -- measured 4.05 against 0.1996 on 2D Poisson and
    5.40 against 0.2039 on the stiff inclusion.  Extra degree pulls it back down.
    Iso-guarantee is reached at 1.4x to 1.5x the base degree in every case tested.

    WHY THE CERTIFICATE AND NOT THE RESIDUAL.  Until 2026-08-31 Stage 2 set
    eps* = R_K, the residual over the SUPPLIED eigenvalues, and reported a query
    saving G = d(eps*) tau(eps*) / (d tau).  The correction enforces
    lam_k p(lam_k) = 1 exactly, so R_K sits at machine precision BY
    CONSTRUCTION: it measures the constraint being satisfied, not the polynomial
    being good, and it is blind whenever K < N.  On 2D Poisson it reported
    G = 22.4 with R_N = 3.84; on the stiff inclusion it reported G = 15.0 for a
    polynomial whose point-load solution error was 5.8x WORSE than no correction
    at all.  The certificate reads only the polynomial, so wrong eigenvalues
    cannot flatter it.

    There is also nothing to buy on the old axis.  The base is minimax-optimal
    for the relative criterion max|1 - x p(x)| on [a,1], so no perturbation of it
    certifies lower there and a saving defined on the certificate is <= 1 always.
    Depth was never what the constraints buy; they buy a residual that is small
    WHERE THE SPECTRUM IS, which is accuracy.  The accuracy gain G at equal query
    cost is defined in Sec. 3 and measured in `makeTables.py`; it needs the exact
    solution, so it is a REPORTING metric and cannot be an objective here.

    Returns a dict with 'epsilon', 'd', 'd_base', 'mult', 'c', 'K_eff', 'R_ret',
    'R_all', 'gamma', 'tau0', 'p', 'certificate', 'target', 'certified' and
    'history'.  When no degree on the grid certifies, the best candidate is
    returned with certified=False; the caller must not use it as though it
    carried the base's guarantee.
    """
    a = 1.0 / kappa
    lam_in = np.asarray(eigenvalues, float)
    if mult_grid is None:
        mult_grid = (1.0, 1.1, 1.25, 1.4, 1.5, 1.6, 1.75, 2.0, 2.25, 2.5, 3.0)

    # ---------------- Stage 1: the guarantee to match --------------------
    d_base = int(poly_class.mindegree(epsilon, a))
    p_base = poly_class.poly(d_base, a)
    target = certify(p_base, [(a, 1.0)], d_base + 1)

    # ---------------- Stage 2: raise the degree until certified ----------
    # `margin` tightens the stopping test to t <= target/margin.  margin = 1 is
    # iso-guarantee, the smallest degree provably no worse than the base.  It is
    # not benefit-optimal: the certificate crosses early and keeps falling, while
    # the accuracy gain peaks later, and on a crowded spectrum the two separate.
    #
    # The DEFAULT IS 2, a heuristic.  No single margin is best everywhere, and
    # the reason is the accuracy of the supplied eigenvalues.  Measured G:
    #
    #   case                     m=1     m=2     m=4     m=8
    #   1D Poisson K=N        O(mach) O(mach) O(mach) O(mach)
    #   2D Poisson K=32/256      5.19   10.89   11.27   10.70
    #   Weyl 3     K=16/1275     0.78    1.19    1.72    1.31
    #   Weyl 3     K=64/1275     0.75    1.11    1.65    1.25
    #   inclusion  K=8/289       3.01    2.28    1.44    1.44
    #
    # The three EXACT-eigenvalue cases improve with margin and peak at 2 to 4.
    # The inclusion, whose supplied eigenvalues are 2.7% wrong, is best at
    # margin 1 and degrades monotonically: extra degree makes the polynomial
    # interpolate wrong points more precisely.  margin = 2 is optimal for none of
    # them and better than margin = 1 for all but the inclusion, at 28-48% more
    # d*tau.  Callers who know their eigenvalues are exact should raise it;
    # callers who know they are not should lower it.
    stop_at = target / float(margin)
    best, history = None, []
    for mult in mult_grid:
        d = int(round(mult * d_base)) | 1
        cand = correct_at_tolerance(poly_class, kappa, lam_in, epsilon,
                                    gamma_max=gamma_max, c_grid=c_grid,
                                    degree=d, target=target)
        if cand is None:
            history.append(dict(mult=float(mult), d=d, verified=False,
                                certificate=None))
            continue
        ct = cand['certificate']
        history.append(dict(mult=float(mult), d=d, verified=True,
                            K_eff=cand['K_eff'], certificate=float(ct)))
        if best is None or ct < best[1]:
            best = (cand, ct, mult)
        if ct <= stop_at:
            best = (cand, ct, mult)
            break

    if best is None:
        raise RuntimeError("adaptive_spectral_correction: no degree on the grid "
                           "yields a verified correction")

    cand, ct, mult = best
    out = dict(cand)
    out.update(d_base=int(d_base), mult=float(mult),
               certificate=float(ct), target=float(target),
               margin=float(margin), stop_at=float(stop_at),
               certified=bool(ct <= target), history=history)
    if verbose:
        print(f"  Stage 1: base d({epsilon}) = {d_base}, "
              f"certificate {target:.4f}")
        print(f"  Stage 2: d = {out['d']} ({mult:g}x)  K_eff = {out['K_eff']}  "
              f"gamma = {out['gamma']:.2f}  certificate {ct:.4f}  "
              f"{'CERTIFIED' if out['certified'] else 'NOT certified'}")
    return out



def spectral_extension(p0: Chebyshev, eigenvalues: np.ndarray,
                       rcond: float = 1e-10, merge_rtol: float = 1e-3,
                       return_info: bool = False):
    """
    Spectral EXTENSION: instead of perturbing the coefficients of p0, append
    K_eff new odd Chebyshev terms of degree d0+2, d0+4, ..., d0+2*K_eff and use
    those new degrees of freedom exclusively to satisfy the interpolation
    constraints.

    The existing coefficients of p0 are left untouched, so the continuous error
    profile of the base polynomial is preserved EXACTLY on the region where the
    new high-order terms are small -- unlike the correction, which redistributes
    error onto uncorrected eigenvalues.  The price is a degree increase of
    2*K_eff.

    Returns
    -------
    pExt : Chebyshev of degree d0 + 2*K_eff
    info : dict (only if return_info)
    """
    lam_in = np.asarray(eigenvalues, float)
    lam, K_eff = merge_eigenvalues(lam_in, merge_rtol)

    n0 = len(p0.coef[1::2])
    # new odd Chebyshev indices: T_{2*n0+1}, T_{2*n0+3}, ..., T_{2*(n0+K_eff)-1}
    jnew = np.arange(n0, n0 + K_eff)
    Bnew = np.cos(np.outer(np.arccos(np.clip(lam, -1+1e-14, 1-1e-14)), 2*jnew + 1))
    M    = lam[:, None] * Bnew                      # (K_eff, K_eff), square
    r    = 1.0 - lam * p0(lam)

    cnew, *_ = np.linalg.lstsq(M, r, rcond=rcond)

    coef = np.zeros(2 * (n0 + K_eff))
    coef[:len(p0.coef)] = p0.coef
    coef[2 * jnew + 1] += cnew
    pExt = Chebyshev(coef)

    if not return_info:
        return pExt
    info = dict(K=int(len(lam_in)), K_eff=int(K_eff),
                degree_base=int(2 * n0 - 1), degree_ext=int(2 * (n0 + K_eff) - 1),
                cond=float(np.linalg.cond(M)),
                max_resid_corr=float(np.max(np.abs(lam * pExt(lam) - 1.0))),
                max_resid_all=float(np.max(np.abs(lam_in * pExt(lam_in) - 1.0))))
    return pExt, info


if __name__ == "__main__":
    kappa = 10
    eps = 0.01
    K = 3
    lam = np.array([1/kappa, 0.5, 1])
    basePolynomial  = 'sunderhauf' # 'chebiter' or 'mang' or 'sunderhauf'
    a = 1/kappa
    polyClass = BASE_POLYS[basePolynomial.lower()]

    degree   = polyClass.mindegree(eps, 1/kappa)
    poly = polyClass.poly(degree, 1/kappa)

    corr = spectral_correction(poly,lam)
    coef_H       = poly.coef.copy()
    coef_H[1::2] += corr
    spectral_poly = Chebyshev(coef_H)


    x = np.union1d(np.linspace(a, 1.0, 1000), lam)
    y = spectral_poly(x)
    plt.plot(x, y)
    plt.xlabel('x')
    plt.ylabel('p(x)')
    plt.title(f'Spectral with {basePolynomial} polynomial of degree {degree} for a={a:.2f} and eps={eps:.2f}')
    plt.grid()
    plt.show()

    error = np.abs(x * spectral_poly(x) - 1.0)
    plt.plot(x, error)
    plt.xlabel('x')
    plt.ylabel('Error')
    plt.title(f'Error of spectral with {basePolynomial} polynomial of degree {degree} for a={a:.2f} and eps={eps:.2f}')
    plt.yscale('log')
    plt.grid()
    plt.show()
